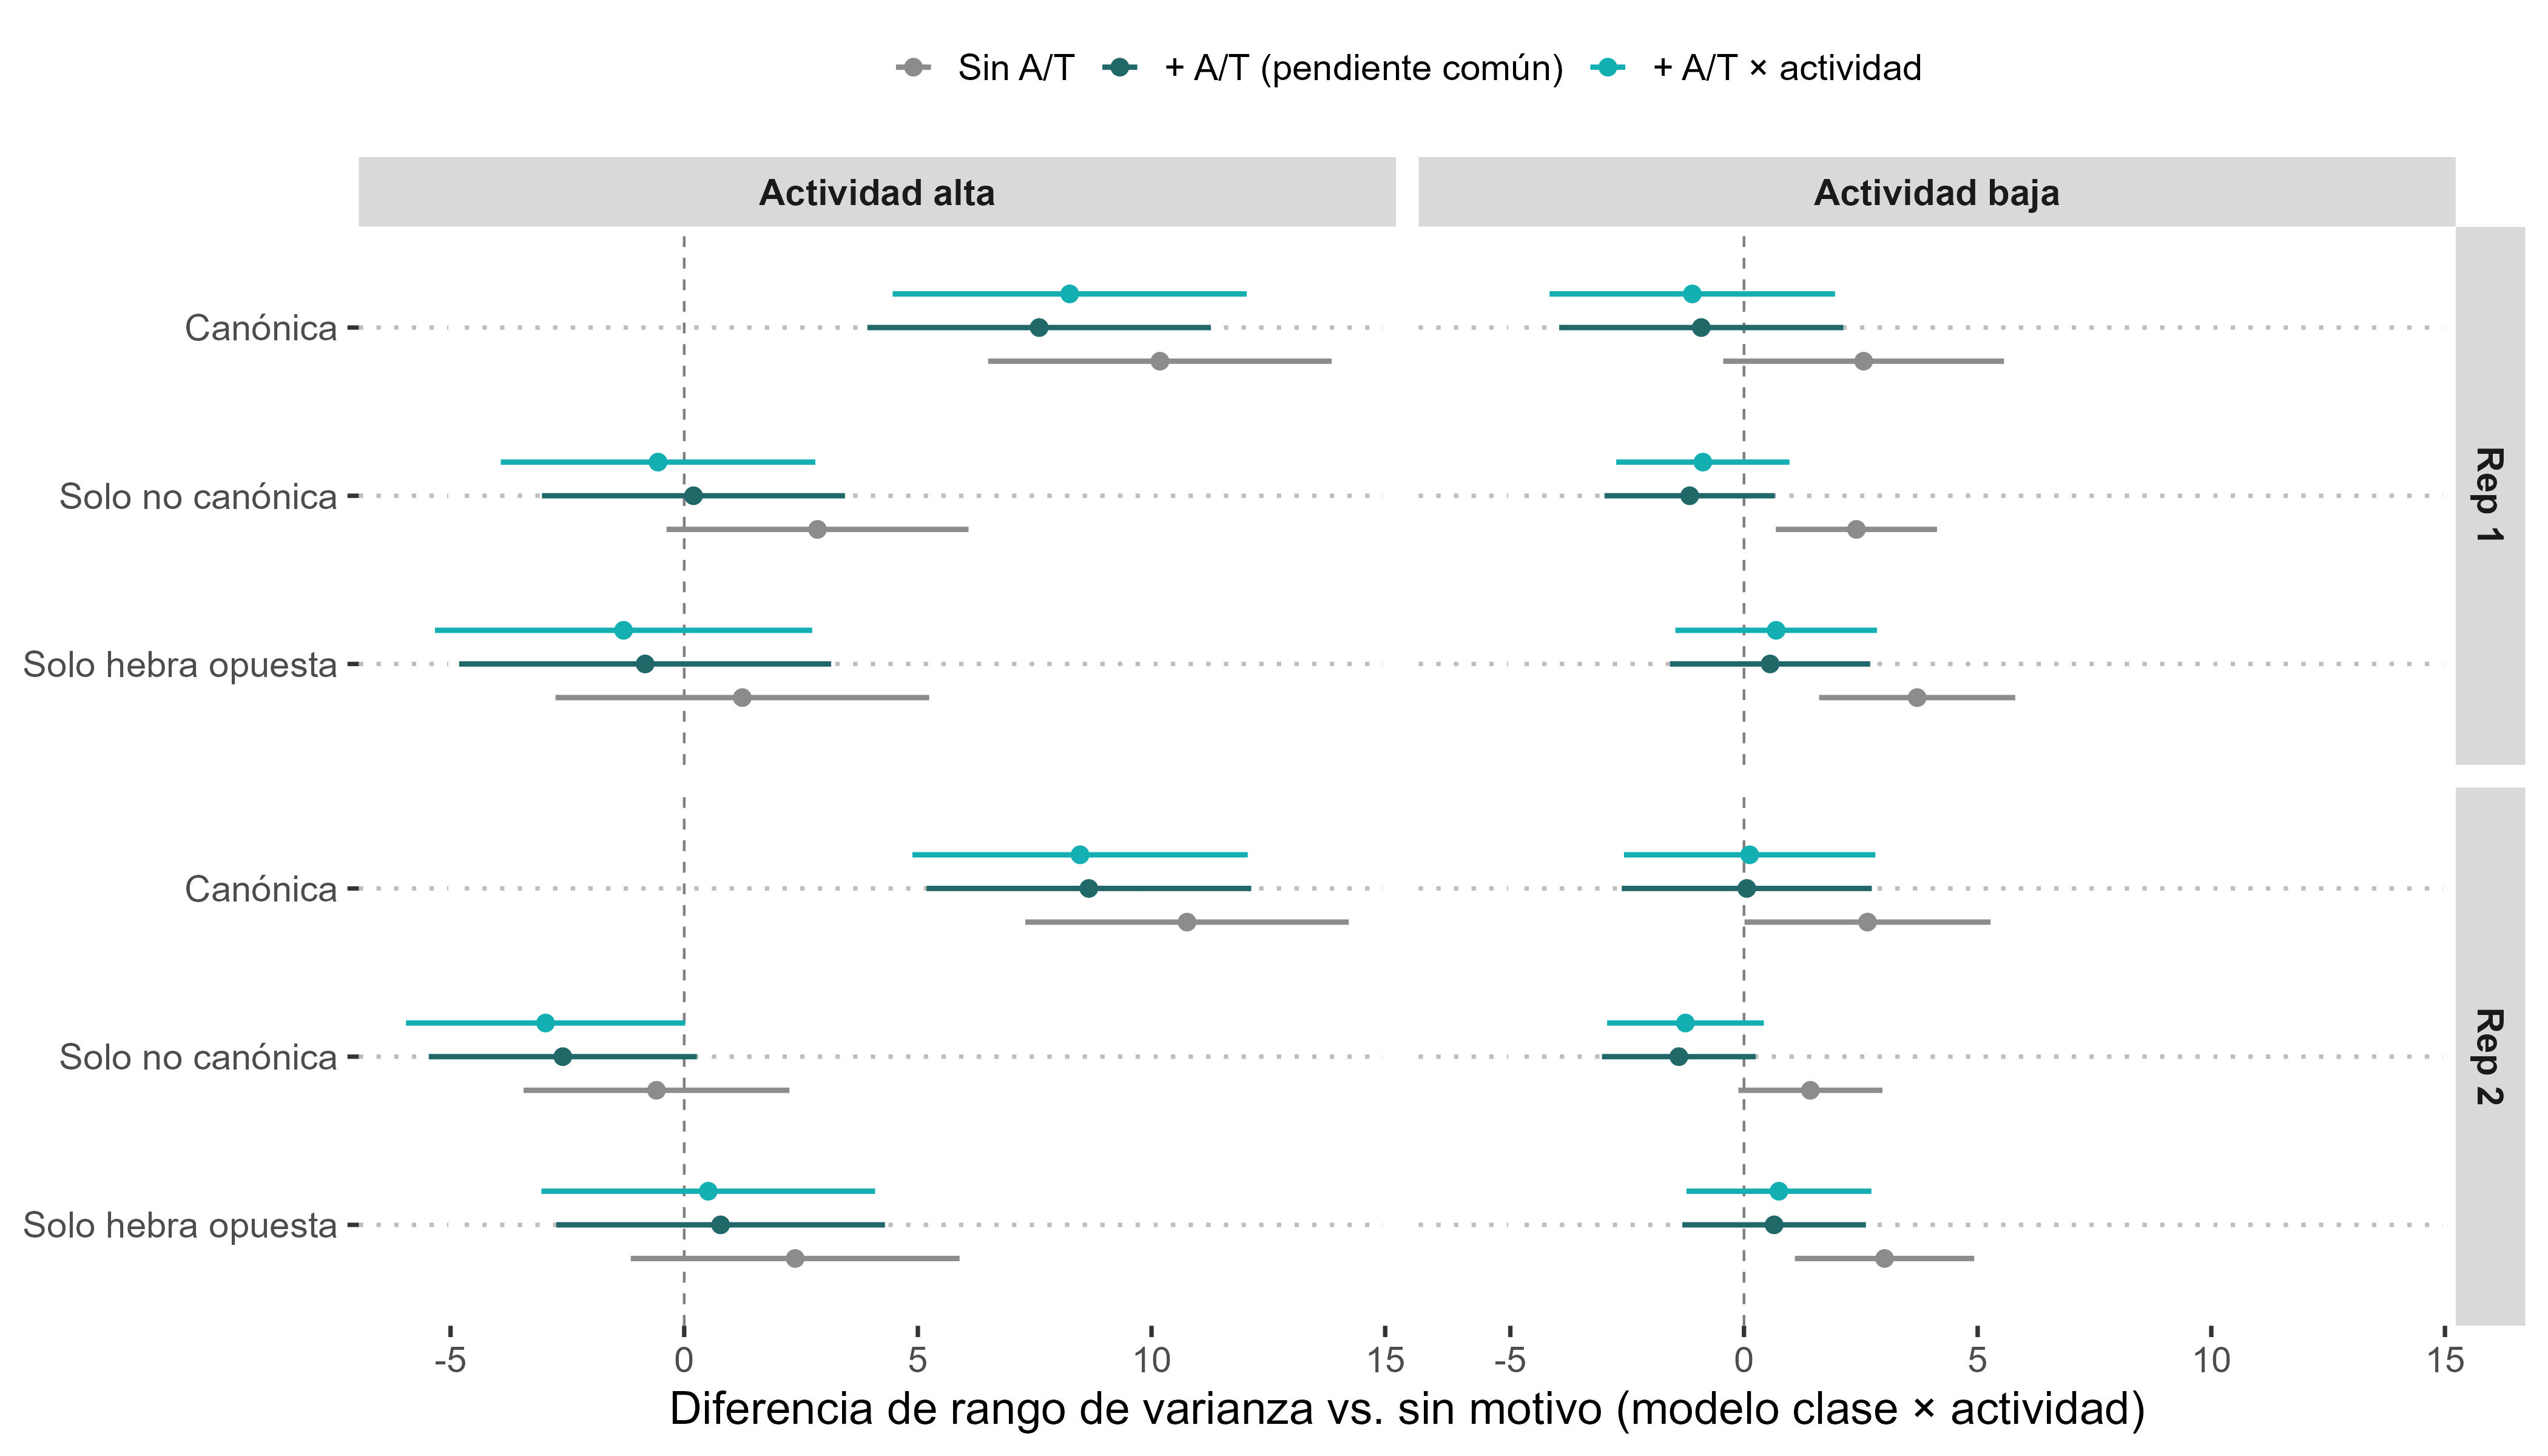

The table this chart was drawn from, first rows:
rep	modelo	clase	efecto_baja	baja_low	baja_high	p_baja	efecto_alta	alta_low	alta_high	p_alta	interaccion	p_interaccion
Rep 1	Sin A/T	Canónica	2.56	-0.4444	5.564	0.09491	10.18	6.504	13.86	5.80576898276576e-8	7.62	0.001656
Rep 1	Sin A/T	Solo no canónica	2.406	0.6818	4.13	0.006244	2.853	-0.3783	6.084	0.08353	0.4468	0.811
Rep 1	Sin A/T	Solo hebra opuesta	3.707	1.608	5.805	5.377766920059893e-4	1.243	-2.755	5.242	0.5421	-2.463	0.285
Rep 1	+ A/T (pendiente común)	Canónica	-0.9144	-3.955	2.126	0.5555	7.596	3.919	11.27	5.167136254448304e-5	8.51	3.991429479380478e-4
Rep 1	+ A/T (pendiente común)	Solo no canónica	-1.162	-2.984	0.661	0.2116	0.1985	-3.043	3.44	0.9045	1.36	0.4632
Rep 1	+ A/T (pendiente común)	Solo hebra opuesta	0.5594	-1.582	2.701	0.6086	-0.8365	-4.818	3.145	0.6805	-1.396	0.5415
Rep 1	+ A/T × actividad	Canónica	-1.106	-4.161	1.95	0.4781	8.249	4.46	12.04	1.9948003242000377e-5	9.355	1.6599706942625064e-4
Rep 1	+ A/T × actividad	Solo no canónica	-0.8799	-2.734	0.9738	0.3522	-0.5598	-3.926	2.806	0.7444	0.3201	0.8703
Rep 1	+ A/T × actividad	Solo hebra opuesta	0.688	-1.469	2.845	0.5319	-1.298	-5.334	2.739	0.5286	-1.986	0.3951
Rep 2	Sin A/T	Canónica	2.644	0.0113	5.276	0.04902	10.76	7.3	14.22	1.1310629524047414e-9	8.117	2.541048889266405e-4
Rep 2	Sin A/T	Solo no canónica	1.42	-0.1201	2.961	0.07073	-0.5938	-3.439	2.251	0.6824	-2.014	0.2223
Rep 2	Sin A/T	Solo hebra opuesta	3.008	1.09	4.927	0.002119	2.375	-1.144	5.893	0.1858	-0.6337	0.7566
Rep 2	+ A/T (pendiente común)	Canónica	0.05991	-2.616	2.736	0.965	8.659	5.184	12.13	1.0526743129947838e-06	8.599	9.929308023743822e-5
Rep 2	+ A/T (pendiente común)	Solo no canónica	-1.394	-3.039	0.2508	0.09668	-2.598	-5.466	0.2699	0.07581	-1.204	0.4642
Rep 2	+ A/T (pendiente común)	Solo hebra opuesta	0.6446	-1.319	2.609	0.52	0.7789	-2.738	4.296	0.6642	0.1343	0.9474
Rep 2	+ A/T × actividad	Canónica	0.122	-2.568	2.812	0.9292	8.471	4.883	12.06	3.7449136248416494e-6	8.349	2.643191967932149e-4
Rep 2	+ A/T × actividad	Solo no canónica	-1.252	-2.929	0.4239	0.1431	-2.967	-5.955	0.02078	0.05161	-1.714	0.3266
Rep 2	+ A/T × actividad	Solo hebra opuesta	0.7476	-1.231	2.727	0.459	0.5148	-3.055	4.085	0.7774	-0.2327	0.911
